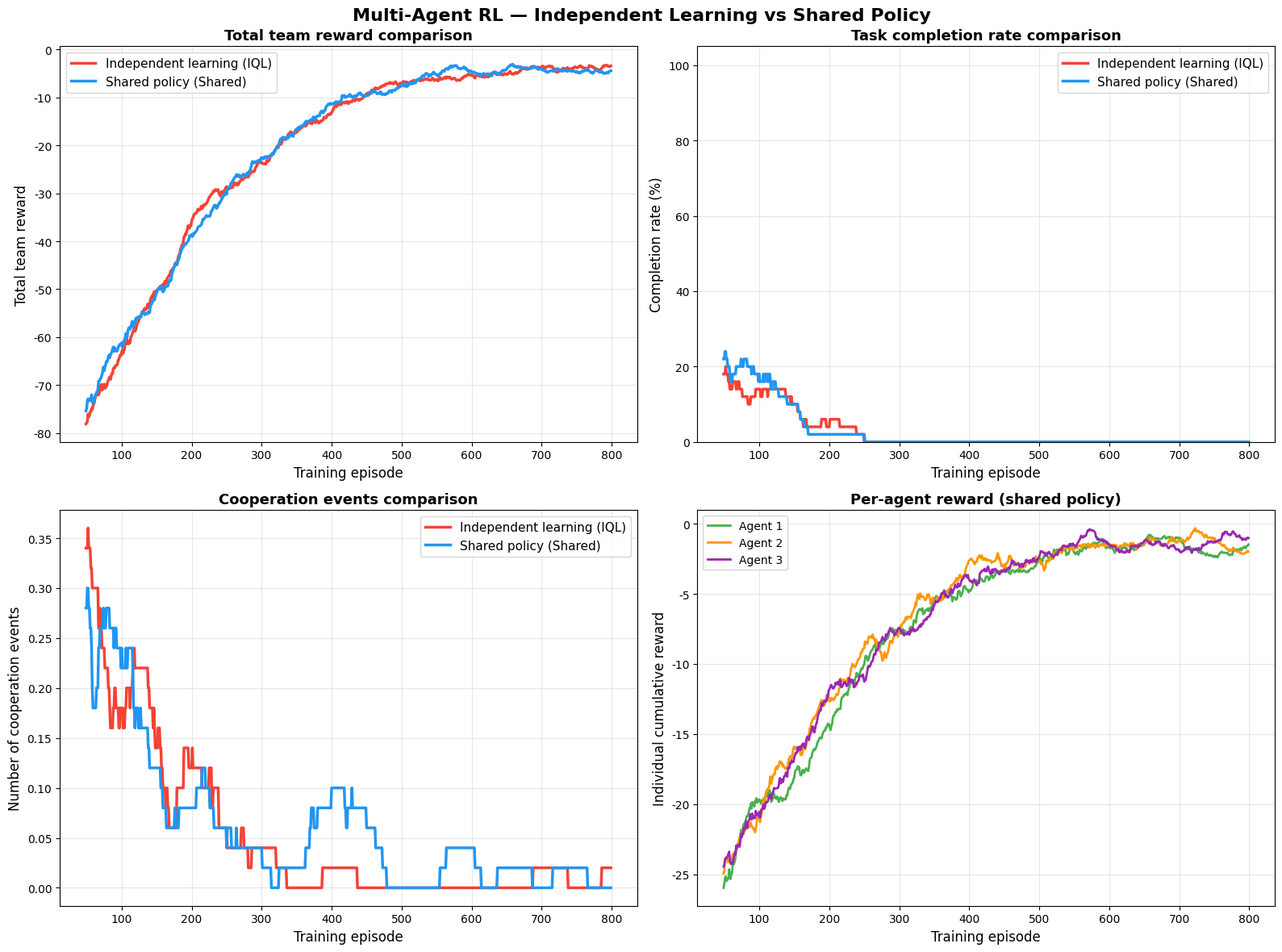
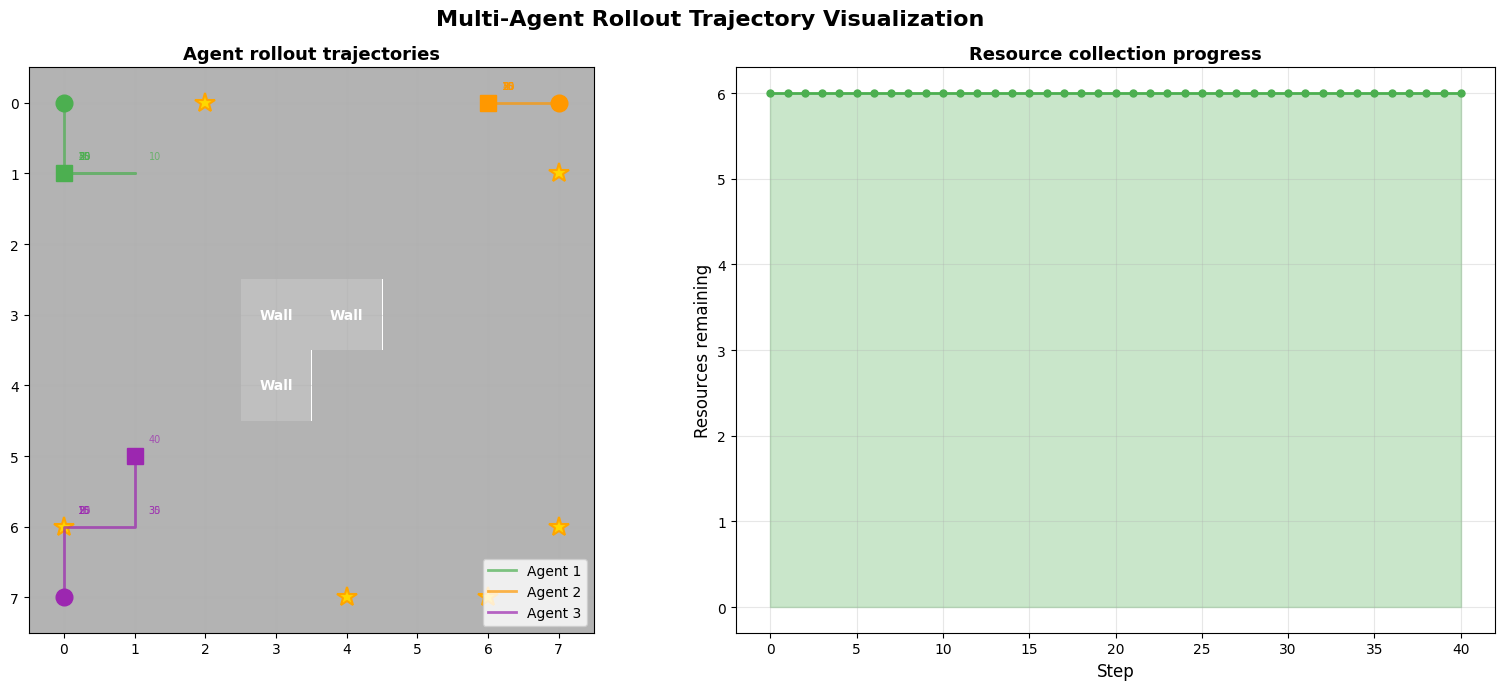

The script that saved these images, in order:
"""
Chapter 13: Multi-Agent Reinforcement Learning (Multi-Agent RL) Experiment
——From independent learning to cooperative learning

This experiment builds a simplified multi-agent resource-collection scenario:
- 3 agents move around a grid world
- Resources are scattered across the grid, and agents need to collect them
- Agents "share" reward when they are close to each other (simulating cooperation)
- Two learning paradigms are compared:
    1. Independent learning (Independent Q-Learning): each agent trains independently
    2. Shared policy (Shared Policy): all agents share a single Q-table

How to run:
    python multi_agent_marl.py
"""

import os
import numpy as np
import matplotlib.pyplot as plt
from collections import defaultdict

# Create output directory
os.makedirs("output", exist_ok=True)

# Set Chinese font (kept for compatibility with any Chinese labels)
plt.rcParams['font.sans-serif'] = ['Arial Unicode MS', 'SimHei']
plt.rcParams['axes.unicode_minus'] = False


# ==========================================
# Part 1: Multi-agent grid world environment
# ==========================================
class MultiAgentGridWorld:
    """
    Multi-agent grid world

    Map layout (8x8):
        - 0: empty space
        - 1: resource point (disappears when collected, regenerated every episode)
        - 2: wall (impassable)

    Agents:
        - 3 agents, initial positions scattered around the edges of the map
        - Each step can choose: up, down, left, right, stay
        - Automatically collects resources upon arrival

    Cooperation mechanism:
        - Two agents simultaneously collecting adjacent resources: extra +3 cooperation reward
        - Encourages agents to spread out rather than cluster together

    Reward design:
        - Collecting a resource: +5
        - Cooperative collection (adjacent): extra +3
        - Each move: -0.5 (encourages efficiency)
        - Hitting a wall: -1
    """

    # Actions: up, down, left, right, stay
    ACTIONS = [(-1, 0), (1, 0), (0, -1), (0, 1), (0, 0)]
    ACTION_NAMES = ['Up', 'Down', 'Left', 'Right', 'Stay']
    N_ACTIONS = 5

    def __init__(self, grid_size=8, n_agents=3, n_resources=6):
        self.grid_size = grid_size
        self.n_agents = n_agents
        self.n_resources = n_resources

        # Fixed wall positions
        self.walls = set()
        # Place some walls in the center of the map, forming a structure that requires going around
        wall_positions = [(3, 3), (3, 4), (4, 3)]
        for wp in wall_positions:
            if 0 <= wp[0] < grid_size and 0 <= wp[1] < grid_size:
                self.walls.add(wp)

        # Agents' initial positions (scattered around the edges)
        self.agent_starts = [(0, 0), (0, grid_size - 1), (grid_size - 1, 0)]

        # Resource positions (regenerated every episode)
        self.resource_positions = set()

        # Agents' current positions
        self.agent_positions = []

    def reset(self):
        """
        Reset the environment

        Re-place the agents and resources, and return the initial observation.
        """
        # Reset agent positions
        self.agent_positions = [list(pos) for pos in self.agent_starts[:self.n_agents]]

        # Randomly generate resource positions
        self.resource_positions = set()
        while len(self.resource_positions) < self.n_resources:
            r = np.random.randint(0, self.grid_size)
            c = np.random.randint(0, self.grid_size)
            pos = (r, c)
            # Resources cannot be placed on walls or agent starting positions
            if pos not in self.walls and pos not in self.agent_starts:
                self.resource_positions.add(pos)

        return self._get_observations()

    def _get_observations(self):
        """
        Get each agent's observation

        The observation includes:
            - its own position
            - the direction and distance of the nearest resource
            - the relative positions of the other agents

        To simplify Q-learning, the observation is encoded as a single discrete state ID.
        """
        obs = []
        for i in range(self.n_agents):
            r, c = self.agent_positions[i]
            obs.append((r, c))
        return obs

    def step(self, actions):
        """
        Execute all agents' actions

        Args:
            actions: list of actions of length n_agents

        Returns:
            observations: the new observations
            rewards: each agent's reward
            done: whether the episode has ended
            info: extra information
        """
        total_resources_before = len(self.resource_positions)
        rewards = [0.0] * self.n_agents
        collected_positions = []

        # Execute each agent's action in turn
        for i in range(self.n_agents):
            action = actions[i]
            dr, dc = self.ACTIONS[action]

            new_r = self.agent_positions[i][0] + dr
            new_c = self.agent_positions[i][1] + dc

            # Check validity
            if (new_r < 0 or new_r >= self.grid_size
                    or new_c < 0 or new_c >= self.grid_size
                    or (new_r, new_c) in self.walls):
                # Hit a wall: position unchanged, penalty applied
                rewards[i] -= 1.0
                continue

            # Update position
            self.agent_positions[i] = [new_r, new_c]

            # Movement penalty
            if action < 4:  # not "stay"
                rewards[i] -= 0.5

            # Check whether a resource was collected
            pos = (new_r, new_c)
            if pos in self.resource_positions:
                rewards[i] += 5.0
                collected_positions.append((i, pos))
                self.resource_positions.discard(pos)

        # Cooperation reward: check whether multiple agents collected at adjacent positions
        # at the same time, as well as distance-based rewards between agents
        for i in range(self.n_agents):
            for j in range(i + 1, self.n_agents):
                dist = abs(self.agent_positions[i][0] - self.agent_positions[j][0]) + \
                       abs(self.agent_positions[i][1] - self.agent_positions[j][1])
                # Adjacent but not overlapping: grant a cooperation reward (encourages spreading out while staying in contact)
                if dist == 1:
                    # Check whether both agents are near a resource
                    for _, res_pos in collected_positions:
                        dist_i = abs(self.agent_positions[i][0] - res_pos[0]) + \
                                 abs(self.agent_positions[i][1] - res_pos[1])
                        dist_j = abs(self.agent_positions[j][0] - res_pos[0]) + \
                                 abs(self.agent_positions[j][1] - res_pos[1])
                        if dist_i <= 1 and dist_j <= 1:
                            rewards[i] += 1.5  # cooperation reward
                            rewards[j] += 1.5

        # Check whether all resources have been collected
        done = len(self.resource_positions) == 0

        # If all resources are collected, give an extra team reward
        if done:
            for i in range(self.n_agents):
                rewards[i] += 3.0  # completion reward

        info = {
            'resources_remaining': len(self.resource_positions),
            'resources_collected': total_resources_before - len(self.resource_positions),
        }

        return self._get_observations(), rewards, done, info


# ==========================================
# Part 2: Q-Learning agent
# ==========================================
class QLearningAgent:
    """
    Q-Learning agent

    Uses an epsilon-greedy policy and standard Q-learning updates.
    Each agent maintains its own Q-table.
    """

    def __init__(self, agent_id, n_actions=5, lr=0.1, gamma=0.95,
                 epsilon_start=1.0, epsilon_end=0.05, epsilon_decay=0.995):
        self.agent_id = agent_id
        self.n_actions = n_actions
        self.lr = lr
        self.gamma = gamma
        self.epsilon = epsilon_start
        self.epsilon_end = epsilon_end
        self.epsilon_decay = epsilon_decay

        # Q-table: stored as a dict, keyed by (state, action)
        self.q_table = defaultdict(lambda: np.zeros(n_actions))

    def get_state_key(self, obs, env):
        """
        Convert an observation into a Q-table key

        State encoding:
            (own row, own column, direction of nearest resource, resources remaining)

        Here it is simplified to just its own position + resources remaining.
        """
        r, c = obs
        resources_left = len(env.resource_positions)
        return (r, c, resources_left)

    def select_action(self, state_key):
        """Epsilon-greedy action selection"""
        if np.random.random() < self.epsilon:
            return np.random.randint(self.n_actions)
        else:
            return int(np.argmax(self.q_table[state_key]))

    def update(self, state_key, action, reward, next_state_key, done):
        """
        Q-Learning update

        Q(s, a) ← Q(s, a) + α * [r + γ * max Q(s', a') - Q(s, a)]
        """
        if done:
            target = reward
        else:
            target = reward + self.gamma * np.max(self.q_table[next_state_key])

        td_error = target - self.q_table[state_key][action]
        self.q_table[state_key][action] += self.lr * td_error

    def decay_epsilon(self):
        """Decay the exploration rate"""
        self.epsilon = max(self.epsilon_end, self.epsilon * self.epsilon_decay)


class SharedPolicyAgent:
    """
    Shared-policy agent

    All agents share a single Q-table.
    This simulates a parameter-sharing multi-agent method (similar to the shared
    network in IPPO).

    Pros:
        - Higher sample efficiency (experience from 3 agents is pooled for training)
        - Automatically learns cooperative behavior

    Cons:
        - Cannot distinguish policies for different roles
    """

    def __init__(self, n_agents=3, n_actions=5, lr=0.1, gamma=0.95,
                 epsilon_start=1.0, epsilon_end=0.05, epsilon_decay=0.995):
        self.n_agents = n_agents
        self.n_actions = n_actions
        self.lr = lr
        self.gamma = gamma
        self.epsilon = epsilon_start
        self.epsilon_end = epsilon_end
        self.epsilon_decay = epsilon_decay

        # Shared Q-table
        self.q_table = defaultdict(lambda: np.zeros(n_actions))

    def get_state_key(self, obs, env, agent_id):
        """
        State encoding for the shared policy

        Includes agent_id to distinguish policies across agents,
        but the Q-table itself is shared.
        """
        r, c = obs
        resources_left = len(env.resource_positions)
        return (agent_id, r, c, resources_left)

    def select_action(self, state_key):
        """Epsilon-greedy action selection"""
        if np.random.random() < self.epsilon:
            return np.random.randint(self.n_actions)
        else:
            return int(np.argmax(self.q_table[state_key]))

    def update(self, state_key, action, reward, next_state_key, done):
        """Q-Learning update (all agents update the same Q-table)"""
        if done:
            target = reward
        else:
            target = reward + self.gamma * np.max(self.q_table[next_state_key])

        td_error = target - self.q_table[state_key][action]
        self.q_table[state_key][action] += self.lr * td_error

    def decay_epsilon(self):
        """Decay the exploration rate"""
        self.epsilon = max(self.epsilon_end, self.epsilon * self.epsilon_decay)


# ==========================================
# Part 3: Training functions
# ==========================================
def train_independent(env, n_episodes=800, max_steps=100, verbose=True):
    """
    Independent learning training (Independent Q-Learning, IQL)

    Each agent independently maintains its own Q-table,
    unaware of the other agents (treating them as part of the environment).

    This is the simplest multi-agent method, but it may fail to learn cooperative behavior.
    """
    if verbose:
        print(f"\n{'='*60}")
        print(f"  Training mode: independent learning (Independent Q-Learning)")
        print(f"  Number of agents: {env.n_agents}")
        print(f"  Training episodes: {n_episodes}")
        print(f"{'='*60}")

    agents = [QLearningAgent(agent_id=i) for i in range(env.n_agents)]

    # Record training data
    episode_rewards = []       # total team reward
    agent_rewards = [[] for _ in range(env.n_agents)]  # each agent's reward
    cooperation_counts = []    # count of cooperation events
    completion_rates = []      # completion rate

    for episode in range(n_episodes):
        obs = env.reset()
        total_team_reward = 0
        individual_rewards = [0.0] * env.n_agents
        cooperation_events = 0

        # Record the initial state keys
        state_keys = [agents[i].get_state_key(obs[i], env) for i in range(env.n_agents)]

        for step in range(max_steps):
            # Each agent independently selects an action
            actions = [agents[i].select_action(state_keys[i]) for i in range(env.n_agents)]

            # Execute the actions
            next_obs, rewards, done, info = env.step(actions)

            # Get the new state keys
            next_state_keys = [agents[i].get_state_key(next_obs[i], env)
                               for i in range(env.n_agents)]

            # Each agent independently updates its Q-table
            for i in range(env.n_agents):
                agents[i].update(state_keys[i], actions[i], rewards[i],
                                 next_state_keys[i], done)
                individual_rewards[i] += rewards[i]

            # Statistics
            total_team_reward += sum(rewards)
            # Simple cooperation detection: two or more agents getting a positive reward at the same time
            positive_count = sum(1 for r in rewards if r > 2.0)
            if positive_count >= 2:
                cooperation_events += 1

            state_keys = next_state_keys

            if done:
                break

        # Decay exploration rate
        for agent in agents:
            agent.decay_epsilon()

        # Record this episode's data
        episode_rewards.append(total_team_reward)
        for i in range(env.n_agents):
            agent_rewards[i].append(individual_rewards[i])
        cooperation_counts.append(cooperation_events)
        completion_rates.append(1.0 if done else 0.0)

        # Print progress every 200 episodes
        if verbose and (episode + 1) % 200 == 0:
            avg_reward = np.mean(episode_rewards[-200:])
            avg_coop = np.mean(cooperation_counts[-200:])
            avg_complete = np.mean(completion_rates[-200:])
            print(f"  Episode {episode+1:4d} | "
                  f"Avg team reward: {avg_reward:7.2f} | "
                  f"Cooperation events: {avg_coop:4.1f} | "
                  f"Completion rate: {avg_complete:.0%} | "
                  f"epsilon: {agents[0].epsilon:.3f}")

    return {
        'episode_rewards': episode_rewards,
        'agent_rewards': agent_rewards,
        'cooperation_counts': cooperation_counts,
        'completion_rates': completion_rates,
        'agents': agents,
    }


def train_shared(env, n_episodes=800, max_steps=100, verbose=True):
    """
    Shared-policy training

    All agents share a single Q-table.
    Equivalent to parameter (weight) sharing, which improves sample efficiency.
    """
    if verbose:
        print(f"\n{'='*60}")
        print(f"  Training mode: shared policy (Shared Policy)")
        print(f"  Number of agents: {env.n_agents}")
        print(f"  Training episodes: {n_episodes}")
        print(f"{'='*60}")

    shared_agent = SharedPolicyAgent(n_agents=env.n_agents)

    # Record training data
    episode_rewards = []
    agent_rewards = [[] for _ in range(env.n_agents)]
    cooperation_counts = []
    completion_rates = []

    for episode in range(n_episodes):
        obs = env.reset()
        total_team_reward = 0
        individual_rewards = [0.0] * env.n_agents
        cooperation_events = 0

        state_keys = [shared_agent.get_state_key(obs[i], env, i)
                      for i in range(env.n_agents)]

        for step in range(max_steps):
            # All agents select actions using the same Q-table
            actions = [shared_agent.select_action(state_keys[i])
                       for i in range(env.n_agents)]

            next_obs, rewards, done, info = env.step(actions)
            next_state_keys = [shared_agent.get_state_key(next_obs[i], env, i)
                               for i in range(env.n_agents)]

            # Shared Q-table update (all 3 agents' experience updates the same table)
            for i in range(env.n_agents):
                shared_agent.update(state_keys[i], actions[i], rewards[i],
                                    next_state_keys[i], done)
                individual_rewards[i] += rewards[i]

            total_team_reward += sum(rewards)
            positive_count = sum(1 for r in rewards if r > 2.0)
            if positive_count >= 2:
                cooperation_events += 1

            state_keys = next_state_keys

            if done:
                break

        shared_agent.decay_epsilon()

        episode_rewards.append(total_team_reward)
        for i in range(env.n_agents):
            agent_rewards[i].append(individual_rewards[i])
        cooperation_counts.append(cooperation_events)
        completion_rates.append(1.0 if done else 0.0)

        if verbose and (episode + 1) % 200 == 0:
            avg_reward = np.mean(episode_rewards[-200:])
            avg_coop = np.mean(cooperation_counts[-200:])
            avg_complete = np.mean(completion_rates[-200:])
            print(f"  Episode {episode+1:4d} | "
                  f"Avg team reward: {avg_reward:7.2f} | "
                  f"Cooperation events: {avg_coop:4.1f} | "
                  f"Completion rate: {avg_complete:.0%} | "
                  f"epsilon: {shared_agent.epsilon:.3f}")

    return {
        'episode_rewards': episode_rewards,
        'agent_rewards': agent_rewards,
        'cooperation_counts': cooperation_counts,
        'completion_rates': completion_rates,
        'agent': shared_agent,
    }


# ==========================================
# Part 4: Visualization
# ==========================================
def visualize_results(ind_results, shared_results, n_agents=3):
    """
    Visualize the comparison experiment results

    Contains 4 subplots:
        1. Total team reward comparison curve
        2. Completion rate comparison
        3. Cooperation events comparison
        4. Per-agent individual reward comparison
    """
    fig, axes = plt.subplots(2, 2, figsize=(16, 12))
    fig.suptitle('Multi-Agent RL — Independent Learning vs Shared Policy',
                 fontsize=16, fontweight='bold')

    window = 50  # moving-average window
    episodes = range(len(ind_results['episode_rewards']))

    # ---- Subplot 1: total team reward comparison ----
    ax1 = axes[0, 0]

    # Independent learning
    ind_rewards = ind_results['episode_rewards']
    if len(ind_rewards) >= window:
        ind_avg = np.convolve(ind_rewards, np.ones(window) / window, mode='valid')
        ax1.plot(range(window - 1, len(ind_rewards)), ind_avg,
                 color='#F44336', linewidth=2.5, label='Independent learning (IQL)')

    # Shared policy
    shared_rewards = shared_results['episode_rewards']
    if len(shared_rewards) >= window:
        shared_avg = np.convolve(shared_rewards, np.ones(window) / window, mode='valid')
        ax1.plot(range(window - 1, len(shared_rewards)), shared_avg,
                 color='#2196F3', linewidth=2.5, label='Shared policy (Shared)')

    ax1.set_xlabel('Training episode', fontsize=12)
    ax1.set_ylabel('Total team reward', fontsize=12)
    ax1.set_title('Total team reward comparison', fontsize=13, fontweight='bold')
    ax1.legend(fontsize=11)
    ax1.grid(True, alpha=0.3)

    # ---- Subplot 2: completion rate comparison ----
    ax2 = axes[0, 1]

    ind_completion = ind_results['completion_rates']
    shared_completion = shared_results['completion_rates']

    # Compute moving-average completion rate
    if len(ind_completion) >= window:
        ind_comp_avg = np.convolve(ind_completion, np.ones(window) / window, mode='valid')
        ax2.plot(range(window - 1, len(ind_completion)), ind_comp_avg * 100,
                 color='#F44336', linewidth=2.5, label='Independent learning (IQL)')

    if len(shared_completion) >= window:
        shared_comp_avg = np.convolve(shared_completion, np.ones(window) / window, mode='valid')
        ax2.plot(range(window - 1, len(shared_completion)), shared_comp_avg * 100,
                 color='#2196F3', linewidth=2.5, label='Shared policy (Shared)')

    ax2.set_xlabel('Training episode', fontsize=12)
    ax2.set_ylabel('Completion rate (%)', fontsize=12)
    ax2.set_title('Task completion rate comparison', fontsize=13, fontweight='bold')
    ax2.legend(fontsize=11)
    ax2.set_ylim(0, 105)
    ax2.grid(True, alpha=0.3)

    # ---- Subplot 3: cooperation events comparison ----
    ax3 = axes[1, 0]

    ind_coop = ind_results['cooperation_counts']
    shared_coop = shared_results['cooperation_counts']

    if len(ind_coop) >= window:
        ind_coop_avg = np.convolve(ind_coop, np.ones(window) / window, mode='valid')
        ax3.plot(range(window - 1, len(ind_coop)), ind_coop_avg,
                 color='#F44336', linewidth=2.5, label='Independent learning (IQL)')

    if len(shared_coop) >= window:
        shared_coop_avg = np.convolve(shared_coop, np.ones(window) / window, mode='valid')
        ax3.plot(range(window - 1, len(shared_coop)), shared_coop_avg,
                 color='#2196F3', linewidth=2.5, label='Shared policy (Shared)')

    ax3.set_xlabel('Training episode', fontsize=12)
    ax3.set_ylabel('Number of cooperation events', fontsize=12)
    ax3.set_title('Cooperation events comparison', fontsize=13, fontweight='bold')
    ax3.legend(fontsize=11)
    ax3.grid(True, alpha=0.3)

    # ---- Subplot 4: individual agent rewards (shared policy) ----
    ax4 = axes[1, 1]

    agent_colors = ['#4CAF50', '#FF9800', '#9C27B0']
    for i in range(n_agents):
        rewards_i = shared_results['agent_rewards'][i]
        if len(rewards_i) >= window:
            avg_i = np.convolve(rewards_i, np.ones(window) / window, mode='valid')
            ax4.plot(range(window - 1, len(rewards_i)), avg_i,
                     color=agent_colors[i], linewidth=2, label=f'Agent {i+1}')

    ax4.set_xlabel('Training episode', fontsize=12)
    ax4.set_ylabel('Individual cumulative reward', fontsize=12)
    ax4.set_title('Per-agent reward (shared policy)', fontsize=13, fontweight='bold')
    ax4.legend(fontsize=10)
    ax4.grid(True, alpha=0.3)

    plt.tight_layout()
    return fig


def visualize_trajectories(env, shared_agent, max_steps=30):
    """
    Visualize the trained agents' rollout trajectories

    Shows how the 3 agents cooperate to collect resources in the grid world.
    """
    fig, axes = plt.subplots(1, 2, figsize=(16, 7))
    fig.suptitle('Multi-Agent Rollout Trajectory Visualization', fontsize=16, fontweight='bold')

    # Run one episode
    obs = env.reset()
    agent_colors = ['#4CAF50', '#FF9800', '#9C27B0']
    trajectories = [[tuple(obs[i])] for i in range(env.n_agents)]
    initial_resources = set(env.resource_positions)
    collected_steps = []  # record the steps at which resources were collected

    for step in range(max_steps):
        state_keys = [shared_agent.get_state_key(obs[i], env, i)
                      for i in range(env.n_agents)]
        actions = [shared_agent.select_action(state_keys[i])
                   for i in range(env.n_agents)]
        next_obs, rewards, done, info = env.step(actions)

        for i in range(env.n_agents):
            trajectories[i].append(tuple(next_obs[i]))

        if info['resources_collected'] > 0:
            collected_steps.append(step)

        obs = next_obs
        if done:
            break

    # ---- Left plot: grid world trajectories ----
    ax1 = axes[0]

    # Draw the grid
    grid_display = np.zeros((env.grid_size, env.grid_size))
    for wr, wc in env.walls:
        grid_display[wr][wc] = -1

    ax1.imshow(grid_display, cmap='Greys', alpha=0.3,
               extent=[-0.5, env.grid_size - 0.5, env.grid_size - 0.5, -0.5])

    # Draw the initial resource positions
    for rr, rc in initial_resources:
        ax1.plot(rc, rr, '*', color='gold', markersize=15,
                 markeredgecolor='orange', markeredgewidth=1.5)

    # Draw each agent's trajectory
    for i in range(env.n_agents):
        traj = trajectories[i]
        rows = [t[0] for t in traj]
        cols = [t[1] for t in traj]

        # Trajectory line
        ax1.plot(cols, rows, '-', color=agent_colors[i], linewidth=2,
                 alpha=0.7, label=f'Agent {i+1}')
        # Start point
        ax1.plot(cols[0], rows[0], 'o', color=agent_colors[i], markersize=12)
        # End point
        ax1.plot(cols[-1], rows[-1], 's', color=agent_colors[i], markersize=12)

        # Annotate step number
        for step_idx, (r, c) in enumerate(traj):
            if step_idx % 5 == 0 and step_idx > 0:  # label every 5 steps
                ax1.text(c + 0.2, r - 0.2, str(step_idx), fontsize=7,
                         color=agent_colors[i], alpha=0.7)

    # Draw walls
    for wr, wc in env.walls:
        ax1.add_patch(plt.Rectangle((wc - 0.5, wr - 0.5), 1, 1,
                                     facecolor='gray', alpha=0.5))
        ax1.text(wc, wr, 'Wall', ha='center', va='center', fontsize=10,
                 color='white', fontweight='bold')

    ax1.set_xlim(-0.5, env.grid_size - 0.5)
    ax1.set_ylim(env.grid_size - 0.5, -0.5)
    ax1.set_xticks(range(env.grid_size))
    ax1.set_yticks(range(env.grid_size))
    ax1.set_title('Agent rollout trajectories', fontsize=13, fontweight='bold')
    ax1.legend(loc='lower right', fontsize=10)
    ax1.grid(True, alpha=0.3)

    # ---- Right plot: step number vs. resources collected ----
    ax2 = axes[1]

    total_steps = len(trajectories[0])
    resources_per_step = []
    remaining = len(initial_resources)

    # Re-simulate to track how the resource count changes
    obs2 = env.reset()
    env.resource_positions = set(initial_resources)
    remaining_track = [len(env.resource_positions)]

    for step in range(total_steps - 1):
        state_keys = [shared_agent.get_state_key(obs2[i], env, i)
                      for i in range(env.n_agents)]
        actions = [shared_agent.select_action(state_keys[i])
                   for i in range(env.n_agents)]
        next_obs, rewards, done, info = env.step(actions)
        remaining_track.append(info['resources_remaining'])
        obs2 = next_obs
        if done:
            break

    ax2.fill_between(range(len(remaining_track)), remaining_track,
                     alpha=0.3, color='#4CAF50')
    ax2.plot(range(len(remaining_track)), remaining_track,
             '-o', color='#4CAF50', linewidth=2, markersize=5)
    ax2.set_xlabel('Step', fontsize=12)
    ax2.set_ylabel('Resources remaining', fontsize=12)
    ax2.set_title('Resource collection progress', fontsize=13, fontweight='bold')
    ax2.grid(True, alpha=0.3)

    # Annotate completion time
    if remaining_track[-1] == 0:
        complete_step = len(remaining_track) - 1
        ax2.axvline(x=complete_step, color='red', linestyle='--', linewidth=1.5)
        ax2.annotate(f'All resources collected\n(step {complete_step})',
                     xy=(complete_step, 0), xytext=(complete_step + 2, 2),
                     fontsize=10, color='red', fontweight='bold',
                     arrowprops=dict(arrowstyle='->', color='red'))

    plt.tight_layout()
    return fig


def print_cooperation_statistics(ind_results, shared_results, n_agents):
    """
    Print cooperation statistics
    """
    print("\n" + "=" * 60)
    print("  Cooperation statistics comparison")
    print("=" * 60)

    # Use the last 200 episodes of statistics
    last_n = 200

    for name, results in [("Independent learning", ind_results), ("Shared policy", shared_results)]:
        rewards = results['episode_rewards'][-last_n:]
        completion = results['completion_rates'][-last_n:]
        coop = results['cooperation_counts'][-last_n:]

        print(f"\n  [{name}] statistics over the last {last_n} episodes:")
        print(f"    Avg team reward:      {np.mean(rewards):.2f}")
        print(f"    Task completion rate: {np.mean(completion):.0%}")
        print(f"    Avg cooperation events: {np.mean(coop):.2f}")
        print(f"    Team reward std dev:  {np.std(rewards):.2f}")

        # Each agent's contribution
        print(f"    Avg reward per agent:", end="")
        for i in range(n_agents):
            avg_r = np.mean(results['agent_rewards'][i][-last_n:])
            print(f"  A{i+1}={avg_r:.1f}", end="")
        print()

    print("\n" + "-" * 60)


# ==========================================
# Part 5: Main program
# ==========================================
def main():
    """
    Main function: create environment -> train both strategies -> compare -> visualize

    Experiment flow:
        1. Create the multi-agent grid world
        2. Train the independent-learning (IQL) agents
        3. Train the shared-policy agent
        4. Compare team reward, completion rate, and degree of cooperation for both methods
        5. Visualize the results and agent trajectories
    """

    print("=" * 60)
    print("  Chapter 13: Multi-Agent Reinforcement Learning (MARL) Experiment")
    print("=" * 60)
    print("  Scenario: multi-agent resource collection")
    print("  Agents: 3 (Independent Q-Learning vs Shared Policy)")
    print("  Task: cooperatively collect 6 resources in an 8x8 grid world")
    print("-" * 60)

    # Set random seed
    np.random.seed(42)

    # ---- Step 1: create the environment ----
    print("\n[Step 1] Create the multi-agent grid world environment")
    env = MultiAgentGridWorld(grid_size=8, n_agents=3, n_resources=6)
    obs = env.reset()
    print(f"  Grid size: {env.grid_size}x{env.grid_size}")
    print(f"  Agents' initial positions: {env.agent_starts}")
    print(f"  Number of resources: {env.n_resources}")
    print(f"  Wall positions: {env.walls}")

    # ---- Step 2: train the independent-learning agents ----
    print("\n[Step 2] Training independent-learning (IQL) agents...")
    ind_results = train_independent(env, n_episodes=800, max_steps=80)

    # ---- Step 3: train the shared-policy agent ----
    print("\n[Step 3] Training the shared-policy agent...")
    shared_results = train_shared(env, n_episodes=800, max_steps=80)

    # ---- Step 4: comparative analysis ----
    print("\n[Step 4] Comparative analysis")
    print_cooperation_statistics(ind_results, shared_results, env.n_agents)

    # ---- Step 5: visualization ----
    print("[Step 5] Generating visualization figures...")

    # Figure 1: training curve comparison
    fig1 = visualize_results(ind_results, shared_results, env.n_agents)
    fig1.savefig('output/marl_training_comparison.png', dpi=150, bbox_inches='tight')
    print("  Training curve comparison figure saved to: output/marl_training_comparison.png")

    # Figure 2: agent trajectory visualization
    fig2 = visualize_trajectories(env, shared_results['agent'], max_steps=40)
    fig2.savefig('output/marl_trajectories.png', dpi=150, bbox_inches='tight')
    print("  Agent trajectory figure saved to: output/marl_trajectories.png")

    # ---- Key conclusions ----
    print("\n" + "=" * 60)
    print("  Key conclusions")
    print("=" * 60)
    print("  1. Independent learning (IQL): each agent optimizes independently — simple but lacks cooperation")
    print("  2. Shared policy: parameter sharing improves sample efficiency and naturally gives rise to cooperative behavior")
    print("  3. Designing cooperation rewards is one of the core challenges of multi-agent RL")
    print("  4. Real multi-agent scenarios need to consider:")
    print("     - Communication mechanisms (how agents pass information to each other)")
    print("     - Credit assignment (how to allocate the team reward to individuals)")
    print("     - Scalability (computational complexity as the number of agents grows)")
    print("  5. Frontier directions in multi-agent RL:")
    print("     - Self-play-based multi-agent training")
    print("     - LLM-driven multi-agent cooperation")
    print("     - Multi-agent adaptability in open-ended environments")
    print("=" * 60)

    plt.show()


if __name__ == "__main__":
    main()
